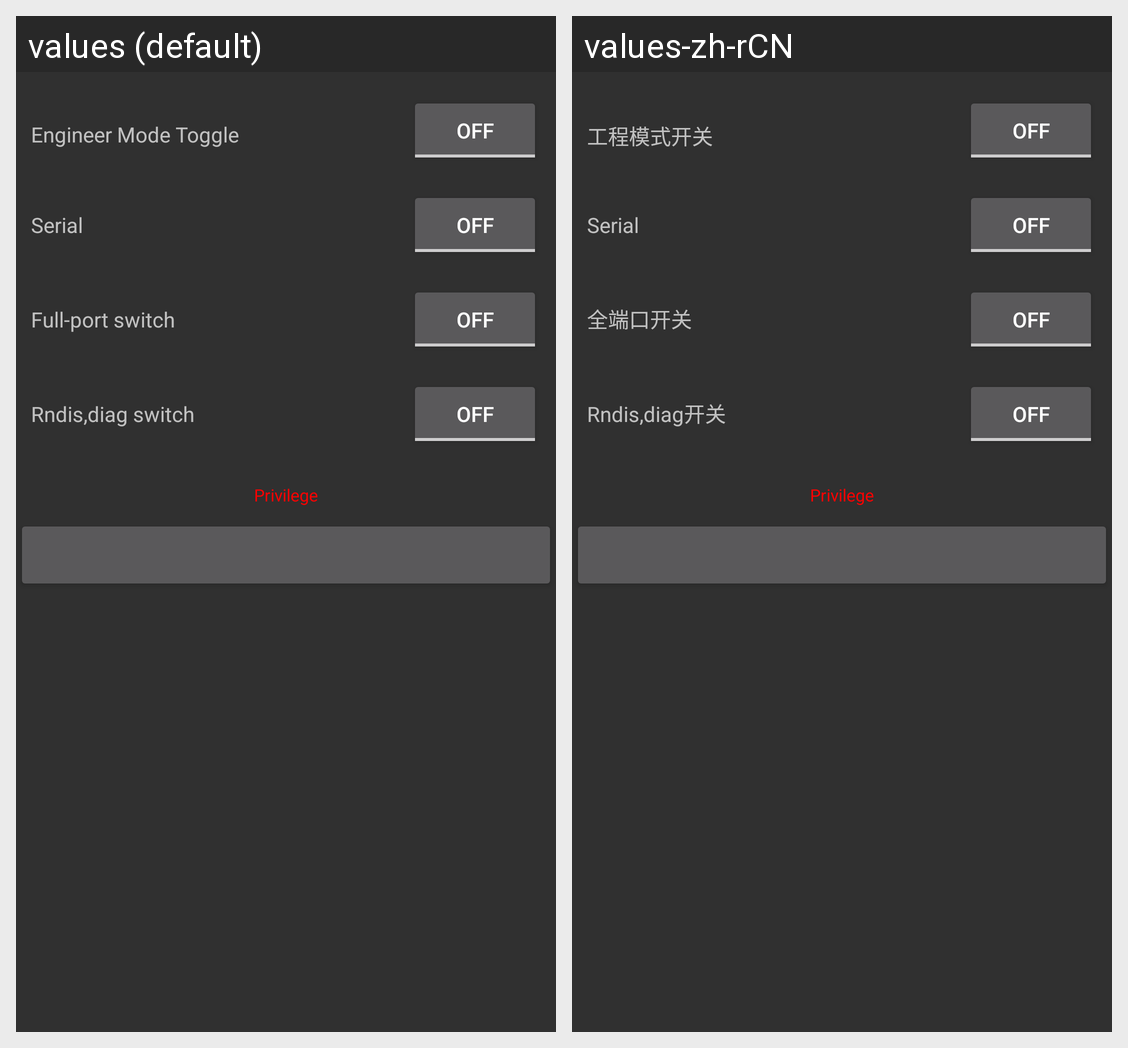

Here is an Android app screen in its default locale and in the app's own translations. Write out the translated-string differences for the strings that appear on this screen.
Android screen res/layout/diag_enabled.xml rendered under 2 locales, left to right: values (default), values-zh-rCN. Device: Nexus 5 (rendered at 1080×1920; each locale shown at half size, 540×960, under a caption strip naming it); theme android:Theme.Material.
Strings drawn on this screen, with the default value and each locale's value (text and hints the layout hard-codes, and strings that could not be matched under every locale, appear in the picture but are not listed):

diagSwitch
  values: Engineer Mode Toggle
  values-zh-rCN: 工程模式开关

serial
  values: Serial
  values-zh-rCN: Serial

allDiagSwitch
  values: Full-port switch
  values-zh-rCN: 全端口开关

rndisAndDiagSwitch
  values: Rndis,diag switch
  values-zh-rCN: Rndis,diag开关

privilege
  values: Privilege
  values-zh-rCN: Privilege
